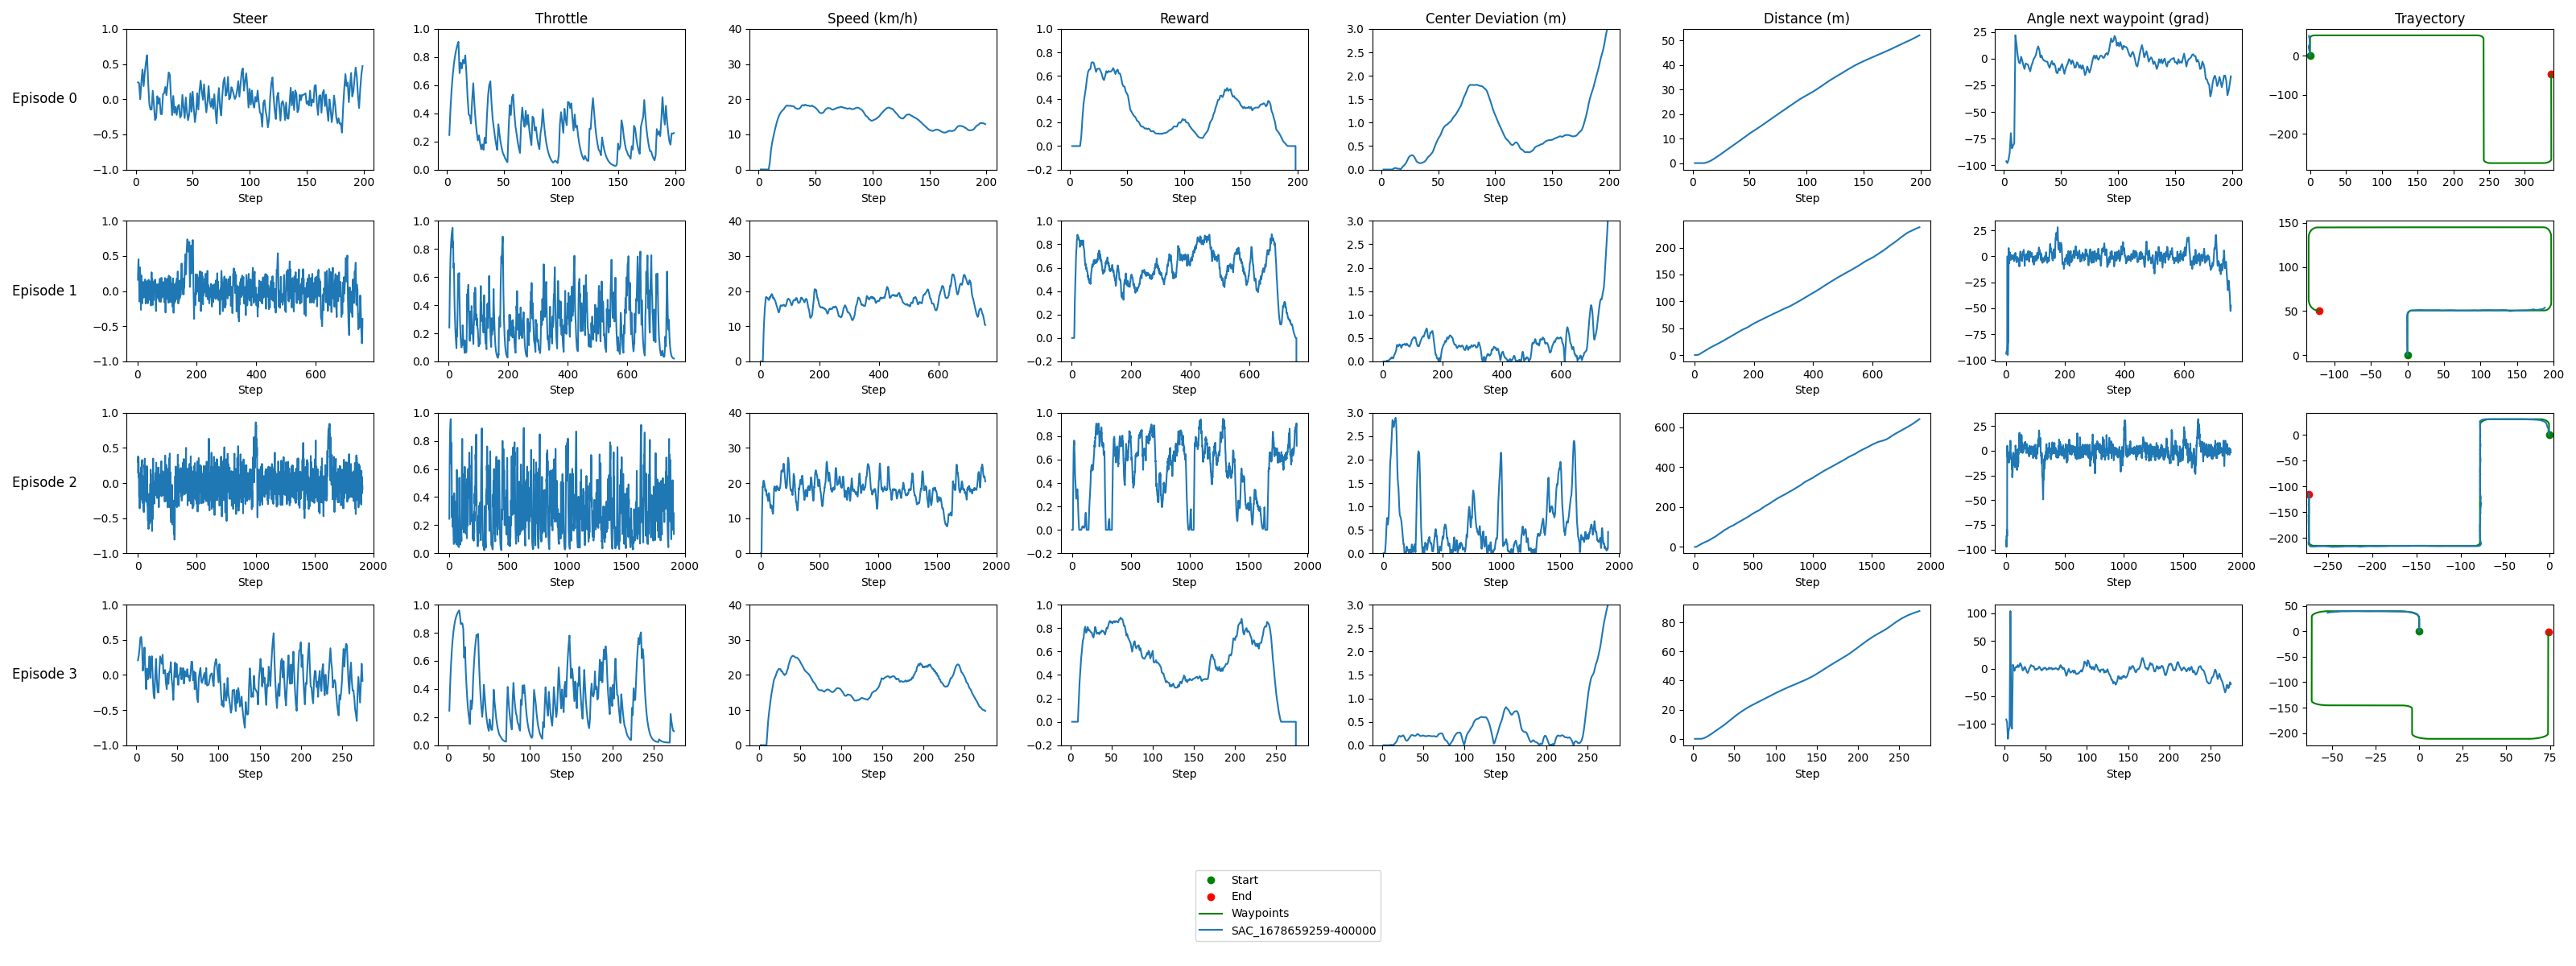

The table this chart was drawn from, first rows:
model_id, episode, step, throttle, steer, vehicle_location_x, vehicle_location_y, reward, distance, speed, center_dev, angle_next_waypoint, waypoint_x, waypoint_y, route_x, route_y
route, 0, , , , , , , , , , , , , -3.74495525730599e-05, 0.4159
route, 0, , , , , , , , , , , , , -3.0836683753620686e-05, 1.416
route, 0, , , , , , , , , , , , , -2.4223814934181418e-05, 2.416
route, 0, , , , , , , , , , , , , -1.7610946114742258e-05, 3.416
route, 0, , , , , , , , , , , , , -1.0998077295302664e-05, 4.416
route, 0, , , , , , , , , , , , , -3.4902781039030176e-05, 5.416
route, 0, , , , , , , , , , , , , -2.8289912219591016e-05, 6.416
route, 0, , , , , , , , , , , , , -2.1677043400151422e-05, 7.416
route, 0, , , , , , , , , , , , , -1.5064174580712696e-05, 8.416
route, 0, , , , , , , , , , , , , -8.451305761273103e-06, 9.416
route, 0, , , , , , , , , , , , , -3.235600950500018e-05, 10.42
route, 0, , , , , , , , , , , , , -2.5743140685561454e-05, 11.42
route, 0, , , , , , , , , , , , , -1.913027186612186e-05, 12.42
route, 0, , , , , , , , , , , , , -1.2517403046682267e-05, 13.42
route, 0, , , , , , , , , , , , , -5.904534227243541e-06, 14.42
route, 0, , , , , , , , , , , , , -2.9809237970971486e-05, 15.42
route, 0, , , , , , , , , , , , , -2.3196369151531025e-05, 16.42
route, 0, , , , , , , , , , , , , -1.65835003320923e-05, 17.42
route, 0, , , , , , , , , , , , , -9.970631512653573e-06, 18.42
route, 0, , , , , , , , , , , , , -3.357762693213112e-06, 19.42
route, 0, , , , , , , , , , , , , -2.7262466436941057e-05, 20.42
route, 0, , , , , , , , , , , , , -2.064959761750233e-05, 21.42
route, 0, , , , , , , , , , , , , -1.403672879806187e-05, 22.42
route, 0, , , , , , , , , , , , , -7.423859978623144e-06, 23.42
route, 0, , , , , , , , , , , , , -8.109911591844179e-07, 24.42
route, 0, , , , , , , , , , , , , -2.4715694902912363e-05, 25.42
route, 0, , , , , , , , , , , , , -1.8102826083471902e-05, 26.42
route, 0, , , , , , , , , , , , , -1.1489957264033176e-05, 27.42
route, 0, , , , , , , , , , , , , -4.87708844459445e-06, 28.42
route, 0, , , , , , , , , , , , , -2.8781792188322395e-05, 29.42
route, 0, , , , , , , , , , , , , -2.21689233688802e-05, 30.42
route, 0, , , , , , , , , , , , , -1.5556054549441473e-05, 31.42
route, 0, , , , , , , , , , , , , -8.943185730002747e-06, 32.42
route, 0, , , , , , , , , , , , , -2.3303169105640207e-06, 33.42
route, 0, , , , , , , , , , , , , -2.6235020654291966e-05, 34.42
route, 0, , , , , , , , , , , , , -1.962215183485324e-05, 35.42
route, 0, , , , , , , , , , , , , -1.3009283015414513e-05, 36.42
route, 0, , , , , , , , , , , , , -6.396414195972318e-06, 37.42
route, 0, , , , , , , , , , , , , 2.1645462346640831e-07, 38.42
route, 0, , , , , , , , , , , , , -2.3688249120261537e-05, 39.42
route, 0, , , , , , , , , , , , , -1.707538030082281e-05, 40.42
route, 0, , , , , , , , , , , , , -1.0462511481384084e-05, 41.42
route, 0, , , , , , , , , , , , , -3.849642661945358e-06, 42.42
route, 0, , , , , , , , , , , , , -1.9738258834420958e-05, 43.71
route, 0, , , , , , , , , , , , , -1.9738258834420958e-05, 43.71
route, 0, , , , , , , , , , , , , -1.3125390014982231e-05, 44.71
route, 0, , , , , , , , , , , , , -6.512521195543505e-06, 45.71
route, 0, , , , , , , , , , , , , 0.01825, 46.56
route, 0, , , , , , , , , , , , , 0.1171, 47.33
route, 0, , , , , , , , , , , , , 0.3005, 48.09
route, 0, , , , , , , , , , , , , 0.5663, 48.82
route, 0, , , , , , , , , , , , , 0.9112, 49.52
route, 0, , , , , , , , , , , , , 1.331, 50.18
route, 0, , , , , , , , , , , , , 1.821, 50.78
route, 0, , , , , , , , , , , , , 2.364, 51.32
route, 0, , , , , , , , , , , , , 2.966, 51.78
route, 0, , , , , , , , , , , , , 3.618, 52.17
route, 0, , , , , , , , , , , , , 4.312, 52.47
route, 0, , , , , , , , , , , , , 5.038, 52.7
route, 0, , , , , , , , , , , , , 5.786, 52.83
... 6,077 more rows
